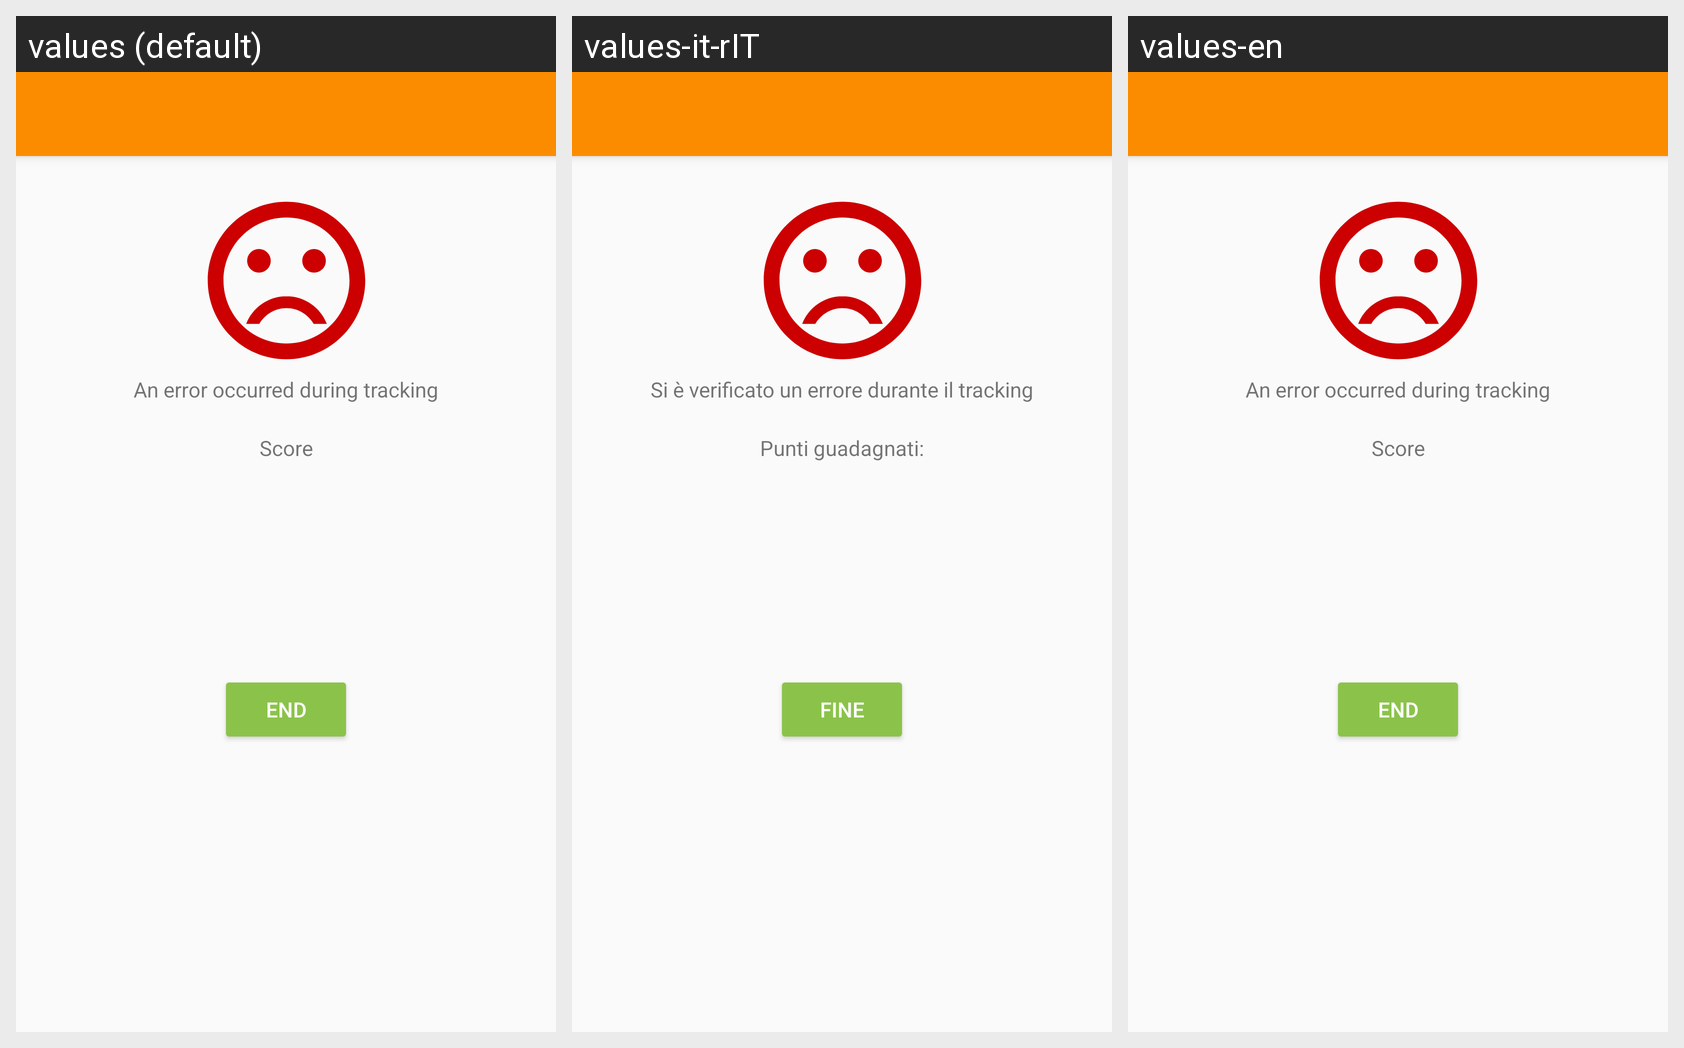

For this localized Android screen grid, give each drawn string resource with its value in every locale shown.
Android screen res/layout/activity_stopped_tracking_summary.xml rendered under 3 locales, left to right: values (default), values-it-rIT, values-en. Device: Nexus 5 (rendered at 1080×1920; each locale shown at half size, 540×960, under a caption strip naming it); theme AppTheme.NoActionBar.
Strings drawn on this screen, with the default value and each locale's value (text and hints the layout hard-codes, and strings that could not be matched under every locale, appear in the picture but are not listed):

error_tracking
  values: An error occurred during tracking
  values-it-rIT: Si è verificato un errore durante il tracking
  values-en: An error occurred during tracking

punti_guadagnati
  values: Score
  values-it-rIT: Punti guadagnati:
  values-en: Score

end
  values: End
  values-it-rIT: Fine
  values-en: End
